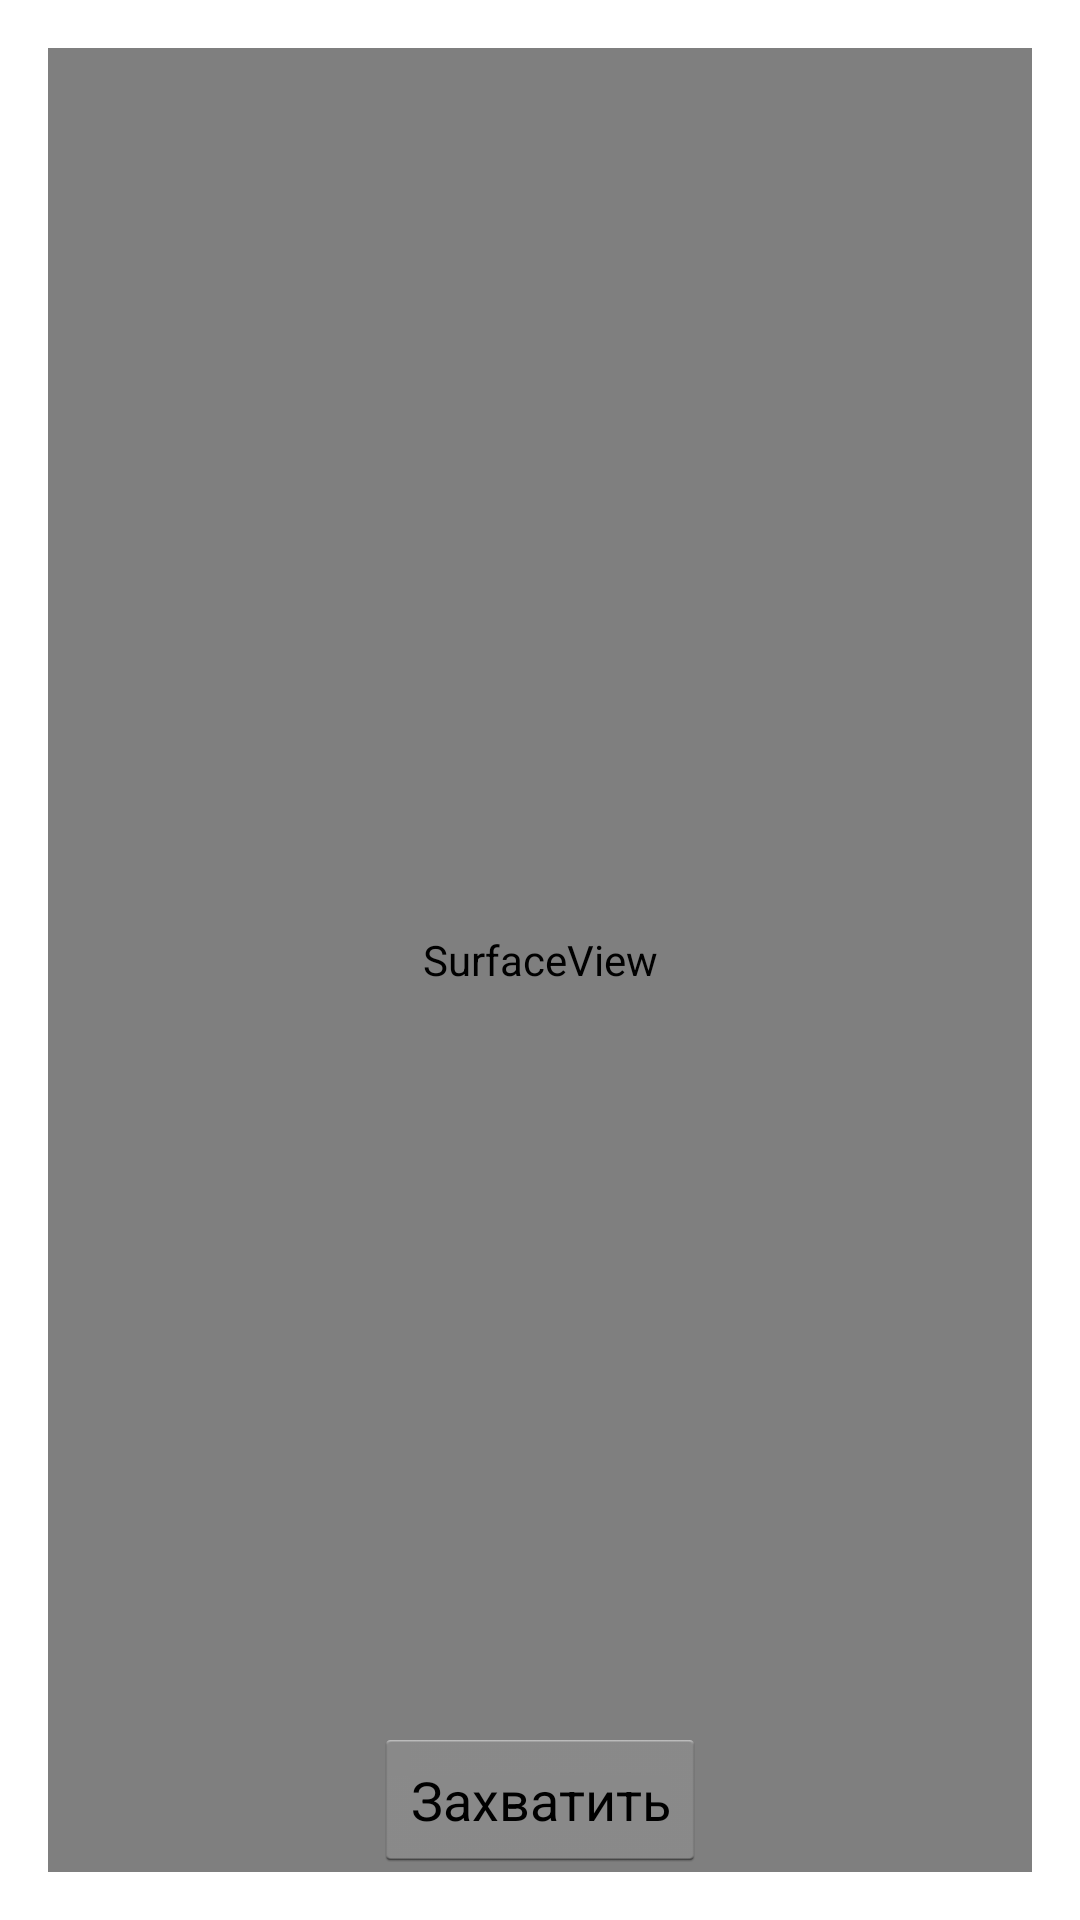

Reconstruct the res/layout file that produces this screen, plus the resources it refers to.
<!-- AndroidManifest.xml: application theme AppTheme -->
<!-- res/layout/activity_camera.xml -->
<RelativeLayout xmlns:android="http://schemas.android.com/apk/res/android"
    xmlns:tools="http://schemas.android.com/tools"
    android:layout_width="match_parent"
    android:layout_height="match_parent"
    android:paddingLeft="@dimen/activity_horizontal_margin"
    android:paddingRight="@dimen/activity_horizontal_margin"
    android:paddingTop="@dimen/activity_vertical_margin"
    android:paddingBottom="@dimen/activity_vertical_margin"
    tools:context="ru.ltst.pastvuandroidmobileapp.CameraActivity">


    <SurfaceView
        android:layout_width="fill_parent"
        android:layout_height="fill_parent"
        android:id="@+id/surfaceForCamera" />

    <ImageView
        android:layout_width="fill_parent"
        android:layout_height="fill_parent"
        android:id="@+id/oldPicture"
        android:alpha="0.45"
        android:layout_alignRight="@+id/surfaceForCamera"
        android:layout_alignEnd="@+id/surfaceForCamera"
        android:layout_alignLeft="@+id/surfaceForCamera"
        android:layout_alignBottom="@+id/surfaceForCamera"
        android:layout_alignTop="@+id/surfaceForCamera" />

    <Button
        android:layout_width="wrap_content"
        android:layout_height="wrap_content"
        android:text="Захватить"
        android:id="@+id/btnTargetCamera"
        android:onClick="onClickPicture"
        android:layout_alignParentBottom="true"
        android:layout_centerHorizontal="true" />
</RelativeLayout>
<!-- resources referenced by this layout -->
<resources>
  <dimen name="activity_horizontal_margin">16dp</dimen>
  <dimen name="activity_vertical_margin">16dp</dimen>
  <style name="AppTheme" parent="android:Theme.Holo.Light">
      
      </style>
</resources>
